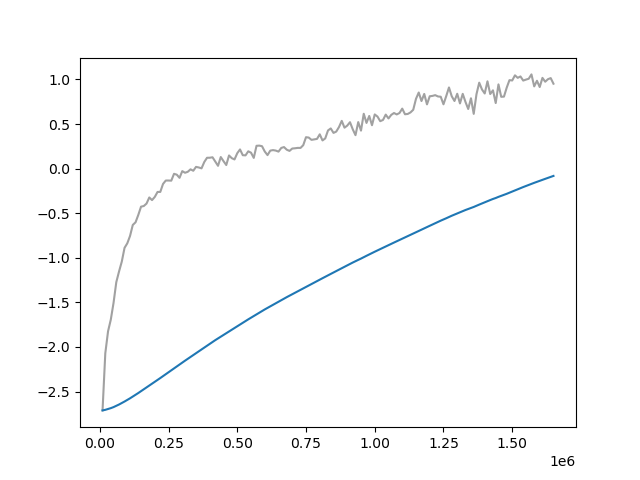

The file beside this chart, header and first rows:
Wall time, Step, Value
1711722860, 10000, -2.712
1711722979, 20000, -2.072
1711723094, 30000, -1.825
1711723209, 40000, -1.694
1711723323, 50000, -1.506
1711723439, 60000, -1.274
1711723543, 70000, -1.154
1711723655, 80000, -1.043
1711723772, 90000, -0.8886
1711723884, 100000, -0.8379
1711724000, 110000, -0.7552
1711724107, 120000, -0.6318
1711724219, 130000, -0.6023
1711724329, 140000, -0.5196
1711724443, 150000, -0.427
1711724551, 160000, -0.4195
1711724664, 170000, -0.392
1711724779, 180000, -0.3238
1711724889, 190000, -0.3531
1711725001, 200000, -0.3176
1711725110, 210000, -0.2618
1711725224, 220000, -0.2614
1711725337, 230000, -0.1719
1711725450, 240000, -0.1336
1711725560, 250000, -0.1335
1711725673, 260000, -0.1351
1711725787, 270000, -0.05816
1711725895, 280000, -0.06793
1711726010, 290000, -0.1034
1711726116, 300000, -0.02812
1711726230, 310000, -0.04657
1711726341, 320000, -0.03561
1711726452, 330000, -0.007961
1711726567, 340000, -0.02398
1711726672, 350000, 0.01944
1711726787, 360000, 0.01275
1711726900, 370000, 0.00292
1711727011, 380000, 0.07402
1711727119, 390000, 0.1215
1711727228, 400000, 0.1221
1711727342, 410000, 0.1271
1711727506, 420000, 0.07845
1711727633, 430000, 0.03141
1711727739, 440000, 0.1298
1711727857, 450000, 0.08351
1711727965, 460000, 0.04015
1711728080, 470000, 0.1474
1711728188, 480000, 0.1172
1711728298, 490000, 0.1029
1711728415, 500000, 0.1729
1711728525, 510000, 0.2151
1711728642, 520000, 0.1505
1711728746, 530000, 0.1486
1711728861, 540000, 0.1942
1711728977, 550000, 0.1788
1711729087, 560000, 0.1202
1711729194, 570000, 0.2557
1711729307, 580000, 0.258
1711729416, 590000, 0.2514
1711729528, 600000, 0.1918
... 105 more rows
